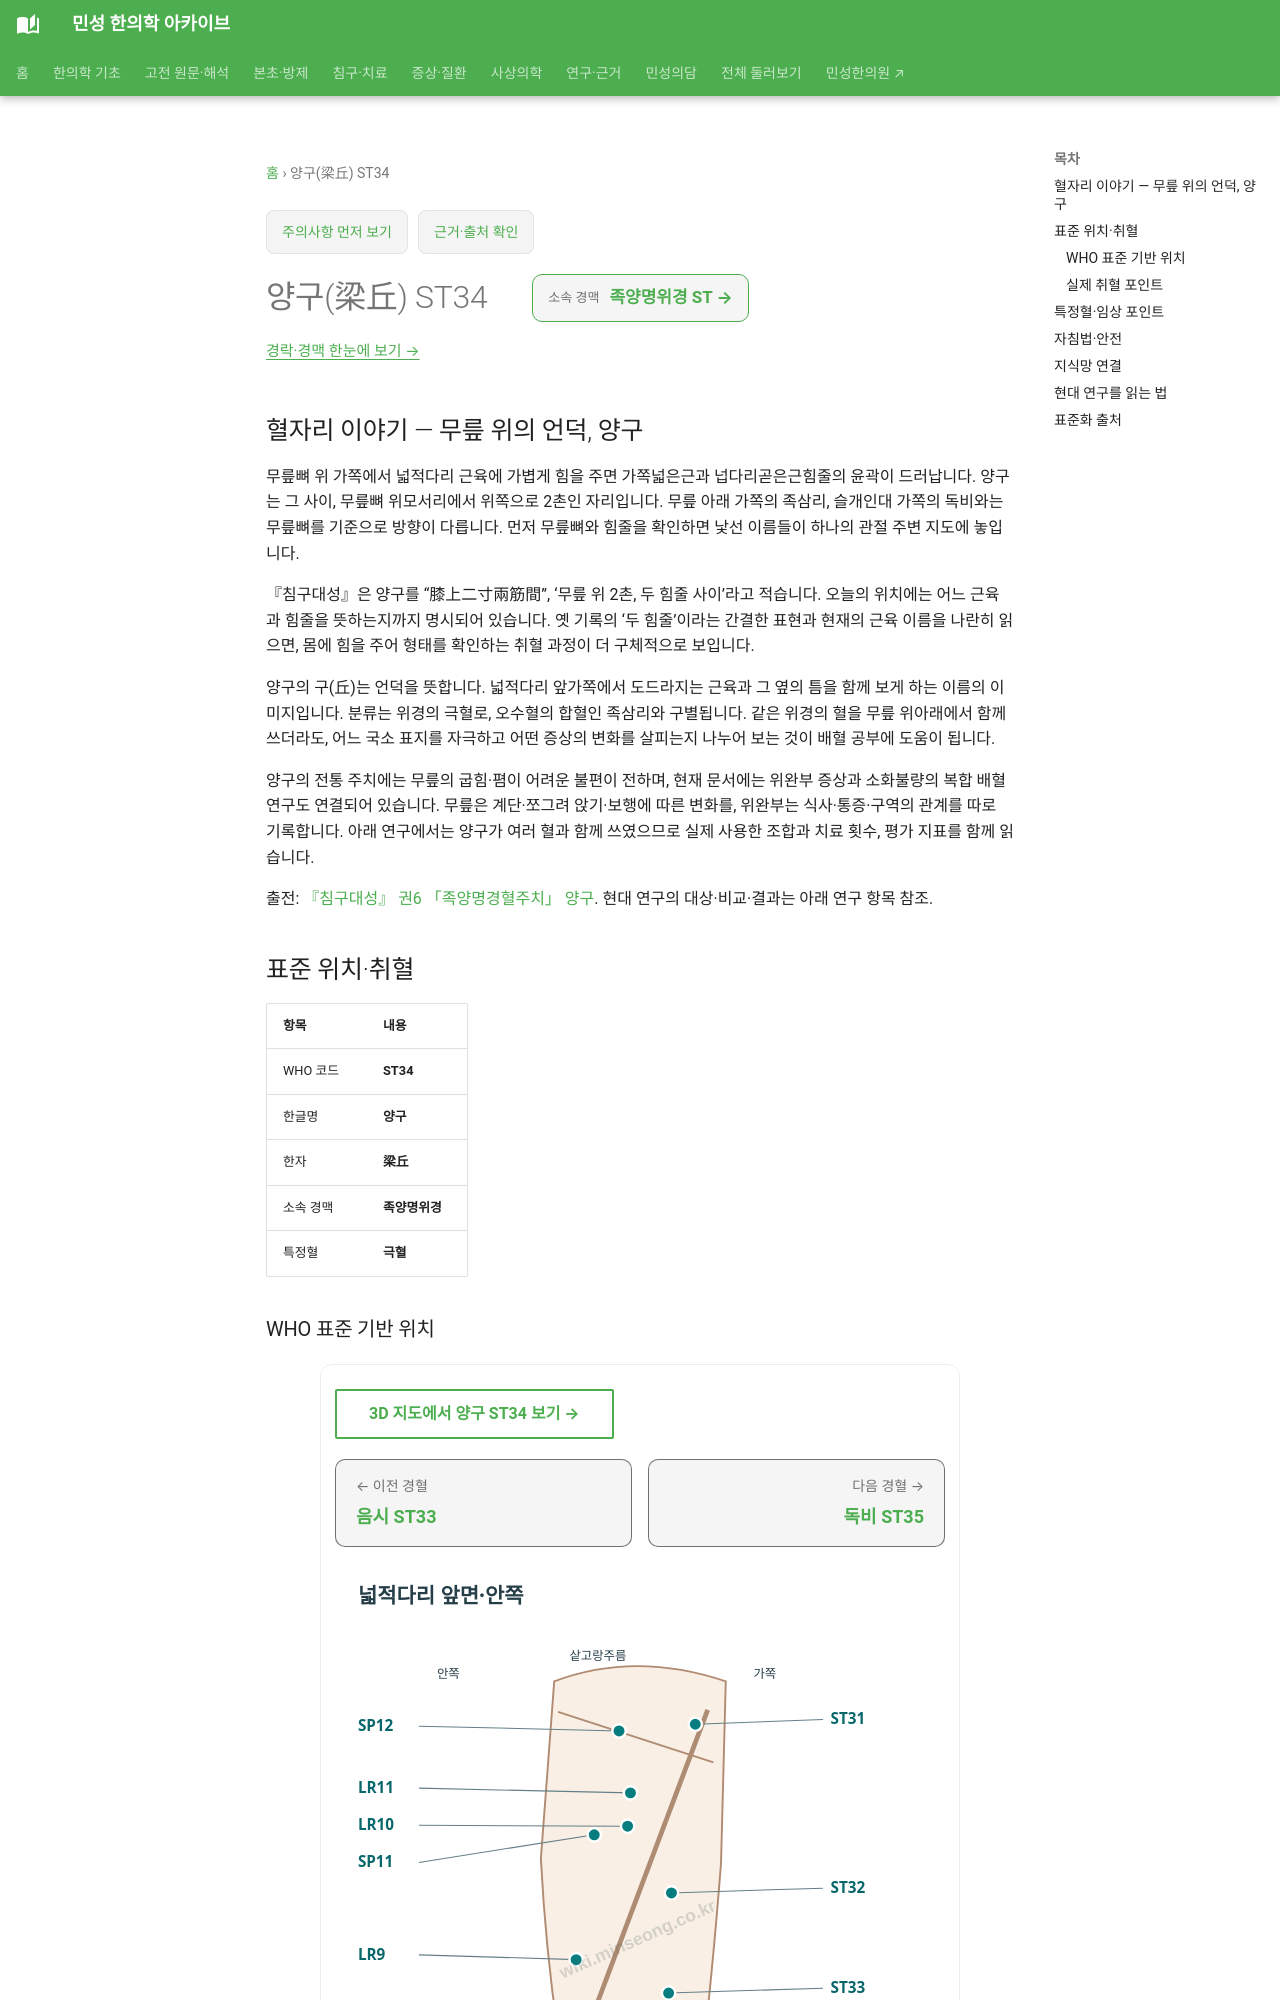

repository: joowon1111/minseong-korean-medicine-wiki · page: acupuncture/points/st34/index.html · generator: mkdocs

---
title: 양구(梁丘) ST34
description: 양구 ST34 표준 위치·취혈·임상 지식망
status: 검토완료
last_reviewed: 2026-08-22
---
# 양구(梁丘) ST34

## 혈자리 이야기 — 무릎 위의 언덕, 양구

무릎뼈 위 가쪽에서 넓적다리 근육에 가볍게 힘을 주면 가쪽넓은근과 넙다리곧은근힘줄의 윤곽이 드러납니다. 양구는 그 사이, 무릎뼈 위모서리에서 위쪽으로 2촌인 자리입니다. 무릎 아래 가쪽의 족삼리, 슬개인대 가쪽의 독비와는 무릎뼈를 기준으로 방향이 다릅니다. 먼저 무릎뼈와 힘줄을 확인하면 낯선 이름들이 하나의 관절 주변 지도에 놓입니다.

『침구대성』은 양구를 “膝上二寸兩筋間”, ‘무릎 위 2촌, 두 힘줄 사이’라고 적습니다. 오늘의 위치에는 어느 근육과 힘줄을 뜻하는지까지 명시되어 있습니다. 옛 기록의 ‘두 힘줄’이라는 간결한 표현과 현재의 근육 이름을 나란히 읽으면, 몸에 힘을 주어 형태를 확인하는 취혈 과정이 더 구체적으로 보입니다.

양구의 구(丘)는 언덕을 뜻합니다. 넓적다리 앞가쪽에서 도드라지는 근육과 그 옆의 틈을 함께 보게 하는 이름의 이미지입니다. 분류는 위경의 극혈로, 오수혈의 합혈인 족삼리와 구별됩니다. 같은 위경의 혈을 무릎 위아래에서 함께 쓰더라도, 어느 국소 표지를 자극하고 어떤 증상의 변화를 살피는지 나누어 보는 것이 배혈 공부에 도움이 됩니다.

양구의 전통 주치에는 무릎의 굽힘·폄이 어려운 불편이 전하며, 현재 문서에는 위완부 증상과 소화불량의 복합 배혈 연구도 연결되어 있습니다. 무릎은 계단·쪼그려 앉기·보행에 따른 변화를, 위완부는 식사·통증·구역의 관계를 따로 기록합니다. 아래 연구에서는 양구가 여러 혈과 함께 쓰였으므로 실제 사용한 조합과 치료 횟수, 평가 지표를 함께 읽습니다.

출전: [『침구대성』 권6 「족양명경혈주치」 양구](https://ctext.org/wiki.pl?chapter=651961&if=en). 현대 연구의 대상·비교·결과는 아래 연구 항목 참조.

<!-- MS_ACUPOINT_ATLAS_43_START -->
## 표준 위치·취혈

| 항목 | 내용 |
|---|---|
| WHO 코드 | **ST34** |
| 한글명 | **양구** |
| 한자 | **梁丘** |
| 소속 경맥 | **족양명위경** |
| 특정혈 | **극혈** |

### WHO 표준 기반 위치

넓적다리 앞가쪽면, 가쪽넓은근(vastus lateralis muscle)과 넙다리곧은근힘줄(rectus femoris tendon) 가쪽모서리사이, 무릎뼈바닥(base of patellae)에서 위쪽으로 2寸.

### 실제 취혈 포인트

넓적다리 근육에 힘을 주면, 넙다리 곧은근힘줄과 가쪽넓은근이 현저하게 드러난다. 근육과 힘줄 사이, 陰市(ST33)에서 수직으로 아래쪽 1寸 지점에서 취혈한다.
